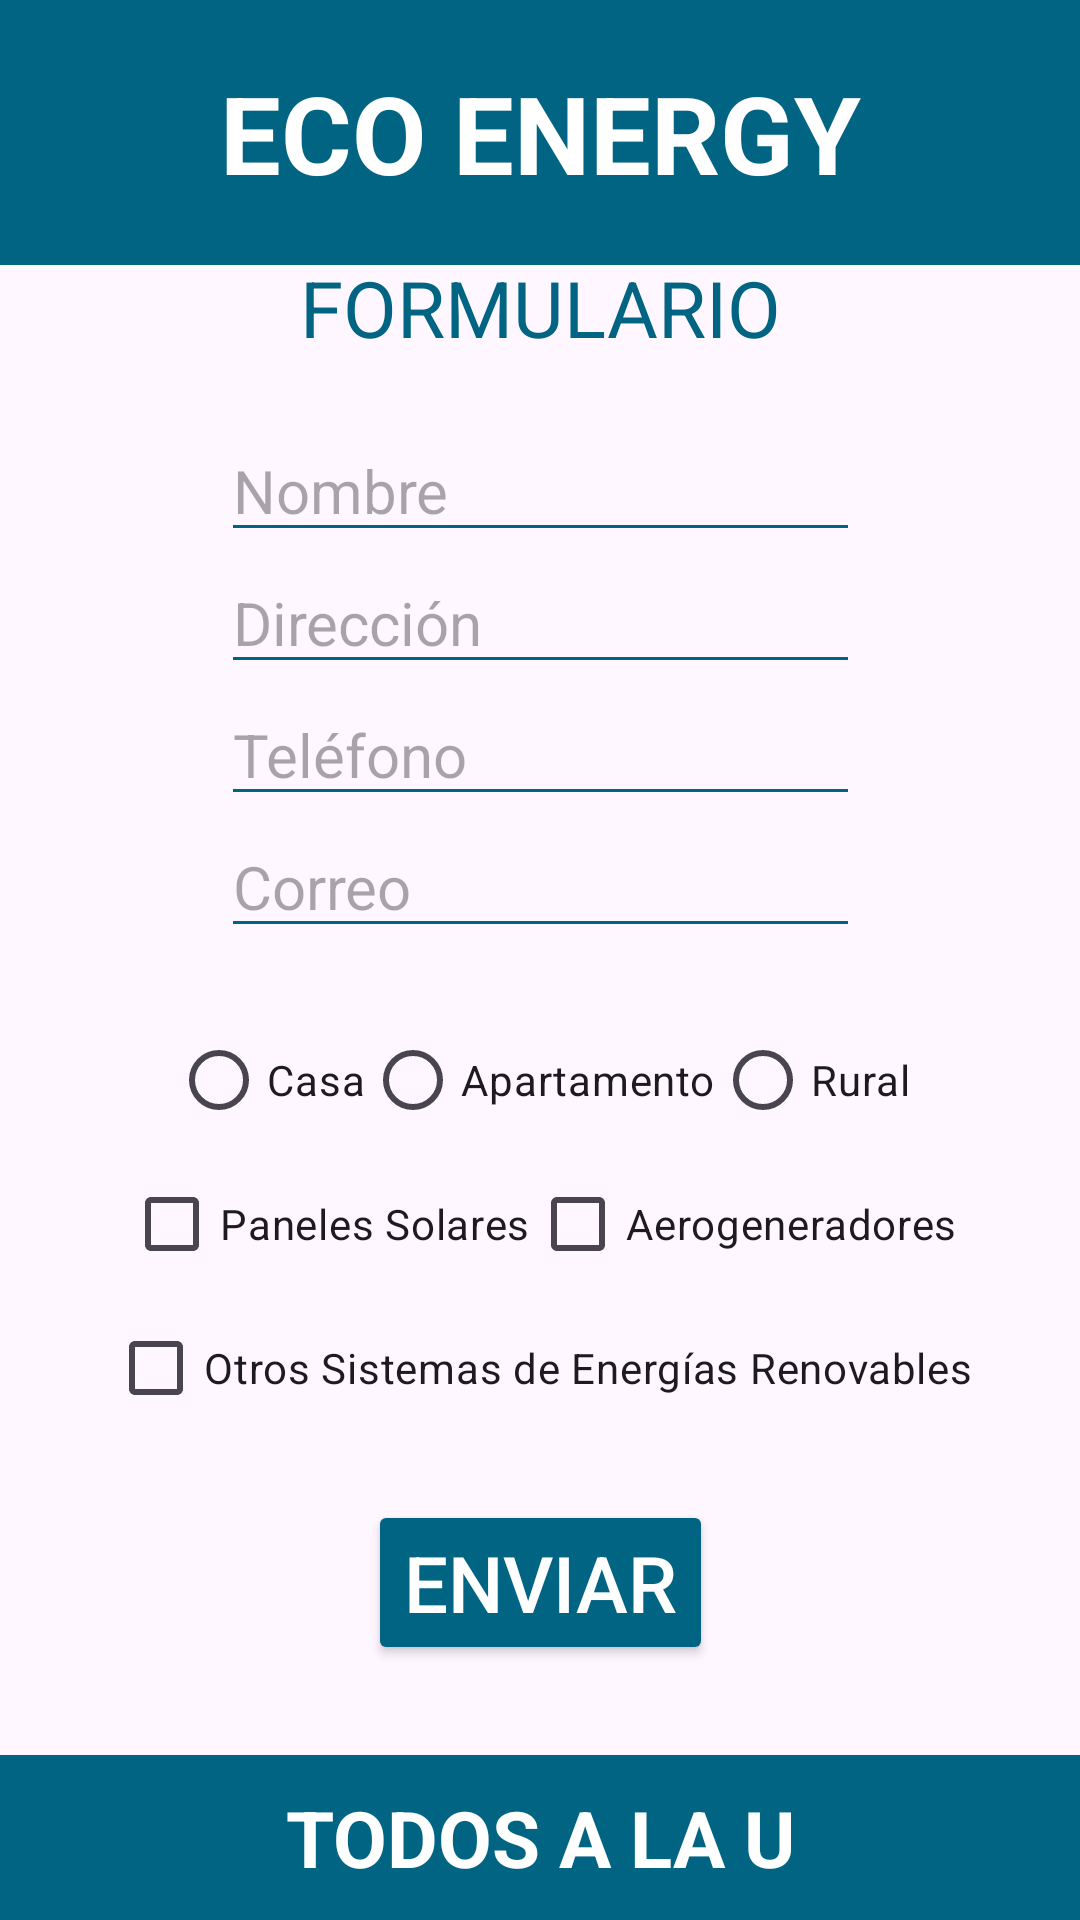

Layout XML and referenced resources for this Android screen:
<!-- AndroidManifest.xml: application theme Theme.EcoEnergy05 -->
<!-- res/layout/activity_main2.xml -->
<?xml version="1.0" encoding="utf-8"?>
<androidx.constraintlayout.widget.ConstraintLayout xmlns:android="http://schemas.android.com/apk/res/android"
    xmlns:app="http://schemas.android.com/apk/res-auto"
    xmlns:tools="http://schemas.android.com/tools"
    android:layout_width="match_parent"
    android:layout_height="match_parent"
    android:orientation="vertical"
    tools:context=".MainActivity2">

    <TextView
        android:id="@+id/tv_header"
        android:layout_width="match_parent"
        android:layout_height="wrap_content"
        android:textSize="36sp"
        android:textAlignment="center"
        android:padding="20sp"
        android:background="@color/ecocolor"
        android:textColor="@color/white"
        android:textStyle="bold"
        app:layout_constraintTop_toTopOf="parent"
        app:layout_constraintStart_toStartOf="parent"
        app:layout_constraintEnd_toEndOf="parent"
        android:text="@string/name_app" />

    <LinearLayout
        android:layout_width="wrap_content"
        android:layout_height="wrap_content"
        android:orientation="vertical"
        android:gravity="center"
        app:layout_constraintBottom_toBottomOf="parent"
        app:layout_constraintEnd_toEndOf="parent"
        app:layout_constraintStart_toStartOf="parent"
        app:layout_constraintTop_toTopOf="parent">

        <TextView
            android:id="@+id/tV_form"
            android:layout_width="wrap_content"
            android:layout_height="wrap_content"
            android:layout_marginBottom="20sp"
            android:textSize="26sp"
            android:textColor="@color/ecocolor"
            android:text="@string/formu" />

        <EditText
            android:id="@+id/eT1"
            style="@style/style_editText"
            android:hint="@string/name"
            android:autofillHints="name"
            android:inputType="text" />

        <EditText
            android:id="@+id/eT2"
            style="@style/style_editText"
            android:autofillHints="address"
            android:hint="@string/address"
            android:inputType="text" />

        <EditText
            android:id="@+id/eT3"
            style="@style/style_editText"
            android:hint="@string/phone"
            android:autofillHints="phone"
            android:inputType="phone" />

        <EditText
            android:id="@+id/eT4"
            style="@style/style_editText"
            android:hint="@string/email"
            android:autofillHints="emailAddress"
            android:inputType="textEmailAddress" />

        <RadioGroup
            android:layout_width="wrap_content"
            android:layout_height="wrap_content"
            android:layout_marginTop="20sp"
            android:orientation="horizontal">

            <RadioButton
                android:id="@+id/rB1"
                android:layout_width="wrap_content"
                android:layout_height="wrap_content"
                android:text="@string/house" />

            <RadioButton
                android:id="@+id/rB2"
                android:layout_width="wrap_content"
                android:layout_height="wrap_content"
                android:text="@string/apto" />

            <RadioButton
                android:id="@+id/rB3"
                android:layout_width="wrap_content"
                android:layout_height="wrap_content"
                android:text="@string/rural" />

        </RadioGroup>

        <LinearLayout
            android:layout_width="wrap_content"
            android:layout_height="wrap_content"
            android:orientation="horizontal">

            <CheckBox
                android:id="@+id/cB1"
                android:layout_width="wrap_content"
                android:layout_height="wrap_content"
                android:text="@string/solar" />

            <CheckBox
                android:id="@+id/cB2"
                android:layout_width="wrap_content"
                android:layout_height="wrap_content"
                android:text="@string/aero" />
        </LinearLayout>

        <CheckBox
            android:id="@+id/cB3"
            android:layout_width="wrap_content"
            android:layout_height="wrap_content"
            android:text="@string/others" />

        <Button
            android:id="@+id/btn_enviar"
            android:layout_width="wrap_content"
            android:layout_height="wrap_content"
            android:layout_marginTop="20sp"
            android:backgroundTint="@color/ecocolor"
            android:textColor="@color/white"
            android:textSize="26sp"
            app:cornerRadius="15sp"
            android:text="@string/summit" />

    </LinearLayout>

    <TextView
        android:id="@+id/tv_footer"
        android:layout_width="match_parent"
        android:layout_height="wrap_content"
        android:textSize="26sp"
        android:textAlignment="center"
        android:padding="10sp"
        android:background="@color/ecocolor"
        android:textColor="@color/white"
        android:textStyle="bold"
        app:layout_constraintBottom_toBottomOf="parent"
        app:layout_constraintStart_toStartOf="parent"
        app:layout_constraintEnd_toEndOf="parent"
        android:text="@string/todos" />

</androidx.constraintlayout.widget.ConstraintLayout>
<!-- resources referenced by this layout -->
<resources>
  <color name="ecocolor">#016482</color>
  <color name="white">#FFFFFFFF</color>
  <string name="address">Dirección</string>
  <string name="aero">Aerogeneradores</string>
  <string name="apto">Apartamento</string>
  <string name="email">Correo</string>
  <string name="formu">FORMULARIO</string>
  <string name="house">Casa</string>
  <string name="name">Nombre</string>
  <string name="name_app">ECO ENERGY</string>
  <string name="others">Otros Sistemas de Energías Renovables</string>
  <string name="phone">Teléfono</string>
  <string name="rural">Rural</string>
  <string name="solar">Paneles Solares</string>
  <string name="summit">Enviar</string>
  <string name="todos">TODOS A LA U</string>
  <style name="style_editText">
          <item name="android:textSize">20sp</item>
          <item name="android:backgroundTint">@color/ecocolor</item>
          <item name="android:layout_width">wrap_content</item>
          <item name="android:layout_height">wrap_content</item>
          <item name="android:ems">9</item>
      </style>
  <style name="Theme.EcoEnergy05" parent="Base.Theme.EcoEnergy05" />
  <style name="Base.Theme.EcoEnergy05" parent="Theme.Material3.DayNight.NoActionBar">
          
          
      </style>
</resources>
